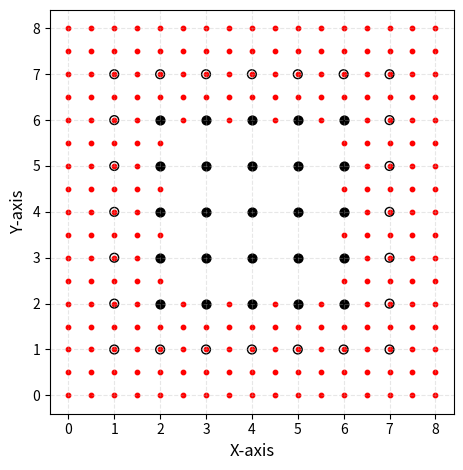

Write the Python code that produced this figure.
import numpy as np
import matplotlib.pyplot as plt

Nx = 5
Ny = Nx
Ni = 1
Ne = 1

# Define grid parameters
coarse_step = 1.0  # Coarse grid spacing
fine_to_coarse = 2
fine_step = 1 / fine_to_coarse  # Fine grid spacing

coarse_grid_x = []
coarse_grid_y = []

intersection_grid_x = []
intersection_grid_y = []

fine_grid_x = []
fine_grid_y = []

Nx_total_size = (Nx + 2 * Ni + 2 * Ne)
Ny_total_size = (Ny + 2 * Ni + 2 * Ne)

start_of_coarse = Ni + Ne
stop_coarse = start_of_coarse + Nx - 1

Nx_fine_grid = (Nx_total_size - 1) * fine_to_coarse + 1
Ny_fine_grid = (Ny_total_size - 1) * fine_to_coarse + 1

Nx_coarse_grid = Nx + 2 * Ni
Ny_coarse_grid = Ny + 2 * Ni

Nx_fine_width = (Ni + Ne) * fine_to_coarse + 1
Ny_fine_width = (Ni + Ne) * fine_to_coarse + 1

print(f'Nx_fine_grid: {Nx_fine_grid}, Ny_fine_grid: {Ny_fine_grid}')
print(f'Nx_coarse_grid: {Nx_coarse_grid}, Ny_coarse_grid: {Ny_coarse_grid}')
print(f'Nx_fine_width: {Nx_fine_width}, Ny_fine_width: {Ny_fine_width}')

for i in range(Nx_fine_grid):    
    for j in range(Ny_fine_grid):
        x = i * fine_step
        y = j * fine_step
        
        if x % 1 == 0 and y % 1 == 0: 
            if x >= start_of_coarse and x <= stop_coarse and y >= start_of_coarse and y <= stop_coarse:
                coarse_grid_x.append(x)
                coarse_grid_y.append(y)
                
            elif x >= start_of_coarse - Ni and x <= stop_coarse + Ni and y >= start_of_coarse - Ni and y <= stop_coarse + Ni:
                intersection_grid_x.append(x)
                intersection_grid_y.append(y)
             
        if x <= start_of_coarse or x >= stop_coarse or y <= start_of_coarse or y >= stop_coarse:
            fine_grid_x.append(x)
            fine_grid_y.append(y)
            
total_coarse_points = len(coarse_grid_x) + len(intersection_grid_x)
total_fine_points = len(fine_grid_x)
total_points = total_coarse_points + total_fine_points
similarity = (total_points) ** (1/2)
current_accuracy = Nx_fine_grid * Ny_fine_grid

print(f'total_coarse_points: {total_coarse_points}')
print(f'total_fine_points: {2 * (Ny_fine_width * Nx_fine_grid + Nx_fine_width * (Ny_fine_grid - 2 * Ny_fine_width))}')
print(f'total_fine_points: {total_fine_points}')
print(f'similarity: {similarity}')
print(f'savings: {((current_accuracy - total_points)/current_accuracy * 100):.2f}%')
        
          
plt.scatter(fine_grid_x, fine_grid_y, color='red', s= 10)
plt.scatter(coarse_grid_x, coarse_grid_y, color='black', s= 40)
plt.scatter(intersection_grid_x, intersection_grid_y, 
            s=40,                    # Marker size
            facecolors='none',       # Transparent center
            edgecolors='black',      # Border color
            linewidths=1,            # Border thickness
            marker='o')              # Circle shape
plt.xlabel('X-axis', fontsize=12)
plt.ylabel('Y-axis', fontsize=12)
plt.xticks(np.arange(0, (Nx + 2 * Ni + 2 * Ne)))
plt.yticks(np.arange(0, (Ny + 2 * Ni + 2 * Ne)))
plt.grid(True, linestyle='--', alpha=0.3)
plt.gca().set_aspect('equal')  # Ensure equal aspect ratio

plt.tight_layout()
plt.show()
